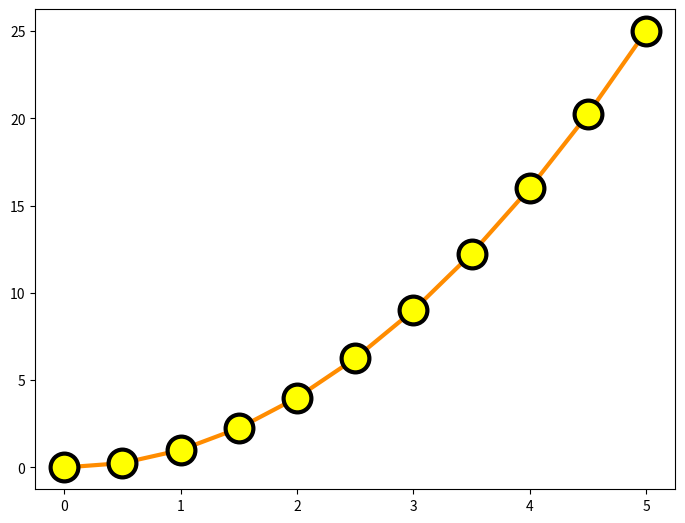

Here is the Python script that generated this plot:
#FUNTIONAL 

import matplotlib.pyplot as plt 
import numpy as np 
x = np.linspace(0,5,11)
y = x**2 

'''
plt.plot(x,y)
plt.xlabel('X lable')
plt.ylabel('Y lable')
plt.title('Test')

#add multi plots  
plt.subplot(1,2,1)
plt.plot(x,y,'r')
plt.plot(y,x,'b')



#OBJET ORIENTED 
fig = plt.figure()
axes = fig.add_axes([0.1,0.1,0.8,0.8]) 
axes.plot(x,y,'r') 
axes.set_xlabel('X Lable')
axes.set_ylabel('Y Lable')
axes.set_title('Test')

#add multitple plots
fig = plt.figure()
axes1 = fig.add_axes([0.1,0.1,0.8,0.8])
axes2 = fig.add_axes([0.2,0.5,0.4,0.3])
axes1.plot(x,y)
axes2.plot(y,x)
fig,axes = plt.subplots(nrows=1,ncols=2)
axes[0].plot(x,y)
axes[1].plot(y,x)

# Figures size and the DPI

fig,axes = plt.subplots(nrows=2,ncols=1,figsize=(8,2),dpi=200)
axes[0].plot(x,y)
axes[1].plot(y,x)


# Legend 
fig2 = plt.figure()
ax = fig2.add_axes([0,0,1,1])
ax.plot(x,x**2,label='X Square')
ax.plot(x,x**3,label='X Cube')
ax.legend()
plt.tight_layout()
plt.show()

'''

# Appearnce and colours in the plot 
fig3 = plt.figure()
ax3 = fig3.add_axes([0,0,1,1])
ax3.plot(x,y,color='#ff8c00',linewidth=3,marker='o',markersize=20,
markerfacecolor='yellow',markeredgewidth=3,markeredgecolor='black')
plt.show()
